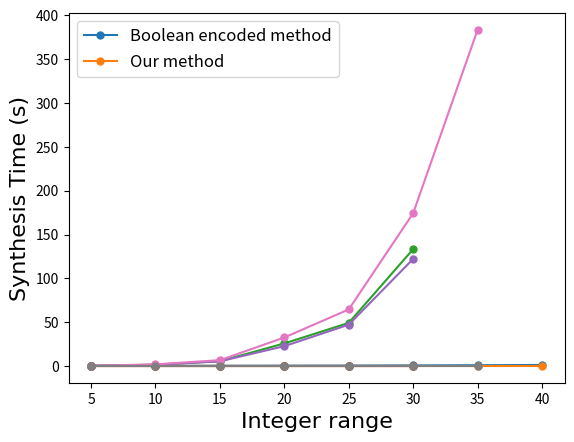

The matplotlib source for this figure:
import matplotlib.pyplot as plt

# plt.xlabel('The range of carsMain and carsSide', fontdict={'family' : 'Times New Roman', 'size'   : 16})#x轴标签
# plt.ylabel('Synthesis Time (s)', fontdict={'family' : 'Times New Roman', 'size'   : 16})#y轴标签
#
# x1 = [5,10,15,20,25,30,35]
#
# y1 = [0.232833333, 1.925333333, 6.703, 32.54833333, 64.525, 174.2355, 383.317]
# x2 = [5,10,15,20,25,30,35]
# y2 = [0.123, 0.123, 0.123, 0.123, 0.123, 0.123, 0.123]
#
# plt.plot(x1,y1,'-o',ms=5)
# plt.plot(x2,y2,'-o',ms=5)
#
# plt.legend(['Boolean encoded method',"Our method"], fontsize=12)
# plt.savefig('SynTime.pdf', bbox_inches='tight')
# plt.show()




plt.xlabel('Integer range', fontdict={'family' : 'Times New Roman', 'size'   : 16})#x轴标签
plt.ylabel('Synthesis Time (s)', fontdict={'family' : 'Times New Roman', 'size'   : 16})#y轴标签

x1 = [5,10,15,20,25,30,35, 40]

y1 = [0.1446, 0.199, 0.2556, 0.3812, 0.5012, 0.6862, 0.9138, 1.2146]
x2 = [5,10,15,20,25,30,35, 40]
y2 = [0.151,0.151,0.151,0.151,0.151,0.151,0.151,0.151 ]

plt.plot(x1,y1,'-o',ms=5)
plt.plot(x2,y2,'-o',ms=5)

plt.legend(['Boolean encoded method',"Our method"], fontsize=12)
plt.savefig('SynTime.pdf', bbox_inches='tight')
plt.savefig('SpeedControl.pdf', bbox_inches='tight')
plt.show()







plt.xlabel('Integer range', fontdict={'family' : 'Times New Roman', 'size'   : 16})#x轴标签
plt.ylabel('Synthesis Time (s)', fontdict={'family' : 'Times New Roman', 'size'   : 16})#y轴标签

x1 = [5,10,15,20,25,30]

y1 = [ 0.217, 1.5424, 5.489, 25.78833, 49.19567, 133.2725]
x2 = [5,10,15,20,25,30]
y2 = [0.1294,0.1294,0.1294,0.1294,0.1294,0.1294]

plt.plot(x1,y1,'-o',ms=5)
plt.plot(x2,y2,'-o',ms=5)

plt.legend(['Boolean encoded method',"Our method"], fontsize=12)
plt.savefig('PlaceControl.pdf', bbox_inches='tight')
plt.show()



plt.xlabel('Integer range', fontdict={'family' : 'Times New Roman', 'size'   : 16})#x轴标签
plt.ylabel('Synthesis Time (s)', fontdict={'family' : 'Times New Roman', 'size'   : 16})#y轴标签

x1 = [5,10,15,20,25,30]

y1 = [0.1934, 1.446, 5.3792, 22.66, 47.15, 122.14]
x2 = [5,10,15,20,25,30]
y2 = [0.1208,0.1208,0.1208,0.1208,0.1208,0.1208 ]

plt.plot(x1,y1,'-o',ms=5)
plt.plot(x2,y2,'-o',ms=5)

plt.legend(['Boolean encoded method',"Our method"], fontsize=12)
plt.savefig('StockStatus.pdf', bbox_inches='tight')
plt.show()



plt.xlabel('Integer range', fontdict={'family' : 'Times New Roman', 'size'   : 16})#x轴标签
plt.ylabel('Synthesis Time (s)', fontdict={'family' : 'Times New Roman', 'size'   : 16})#y轴标签

x1 = [5,10,15,20,25,30,35]

y1 = [0.232833333, 1.925333333, 6.703, 32.54833333, 64.525, 174.2355, 383.317]
x2 = [5,10,15,20,25,30,35]
y2 = [0.123, 0.123, 0.123, 0.123, 0.123, 0.123, 0.123]

plt.plot(x1,y1,'-o',ms=5)
plt.plot(x2,y2,'-o',ms=5)

plt.legend(['Boolean encoded method',"Our method"], fontsize=12)
plt.savefig('ComfortZone.pdf', bbox_inches='tight')
plt.show()